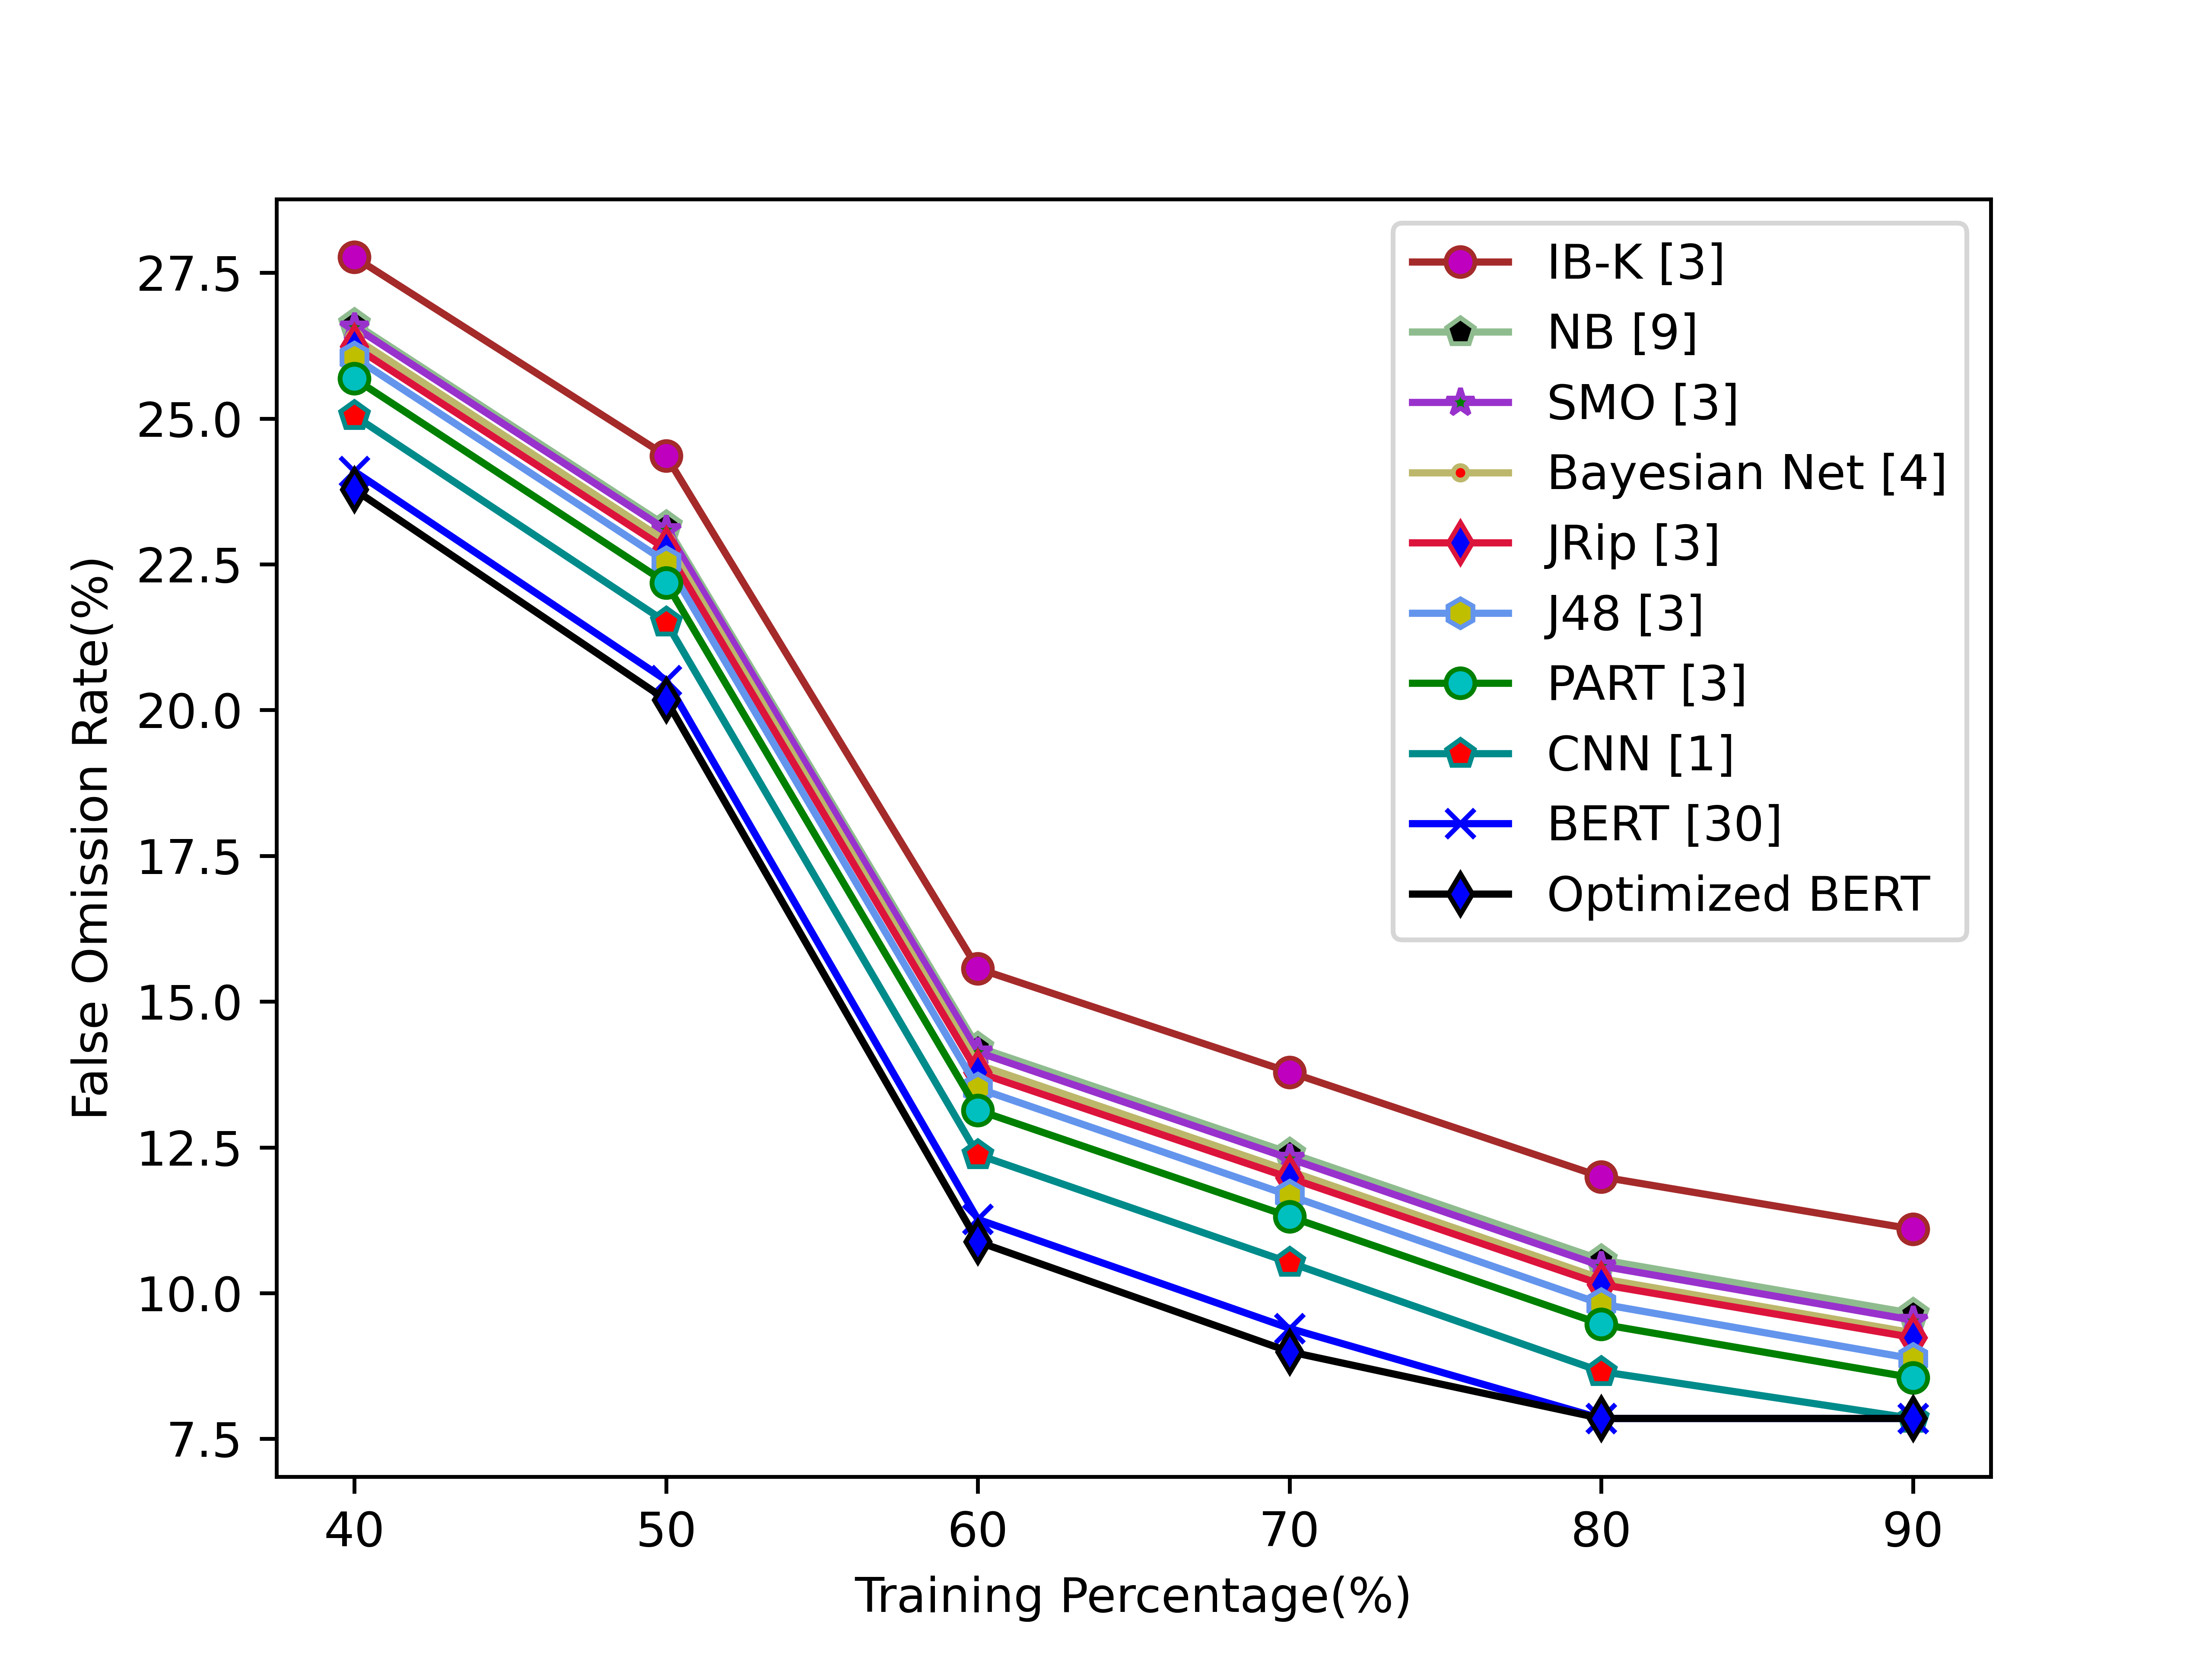

Values plotted in this chart, from the file beside it:
2.776644045000001881e+01, 2.436021790000000919e+01, 1.556581925000001831e+01, 1.378918240000001560e+01, 1.199404855000000225e+01, 1.109694405000001893e+01
2.662783400000000711e+01, 2.316011800000001131e+01, 1.421766000000000929e+01, 1.240412800000000004e+01, 1.057162599999999486e+01, 9.651580999999993082e+00
2.657027350000001320e+01, 2.309187700000001087e+01, 1.413277750000000310e+01, 1.230875200000001257e+01, 1.046555650000000526e+01, 9.535811500000008323e+00
2.638156469999999842e+01, 2.289690640000000599e+01, 1.391802050000001145e+01, 1.209235840000000906e+01, 1.024753930000001390e+01, 9.318424800000002506e+00
2.623296150000000182e+01, 2.275957300000000316e+01, 1.378469750000000715e+01, 1.197620800000001395e+01, 1.014894850000001725e+01, 9.238603499999996416e+00
2.604534000000001015e+01, 2.253937000000000523e+01, 1.351295000000001778e+01, 1.167280000000000939e+01, 9.813280000000005998e+00, 8.873835000000013906e+00
2.568312800000001062e+01, 2.218126600000000792e+01, 1.313637000000001365e+01, 1.131145600000000684e+01, 9.467572000000004095e+00, 8.547527000000002317e+00
2.504521075000000963e+01, 2.150537050000001216e+01, 1.237325875000001929e+01, 1.052365600000001677e+01, 8.654736249999999131e+00, 7.849999999999994316e+00
2.409235000000001037e+01, 2.051020000000001176e+01, 1.126525000000000887e+01, 9.395200000000002660e+00, 7.849999999999994316e+00, 7.849999999999994316e+00
2.377973050000001365e+01, 2.017467100000000357e+01, 1.088178249999999991e+01, 8.994736000000003173e+00, 7.849999999999994316e+00, 7.849999999999994316e+00
